Labelled photos from "FOD", an image-classification folder in pardhu-inst/FOD_Dataset. The possible labels are: concrete, metal, plastic.

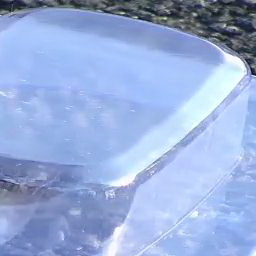
Label: plastic

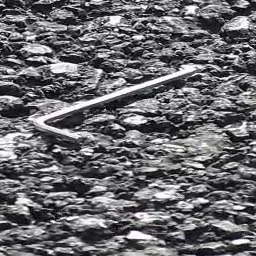
Label: metal

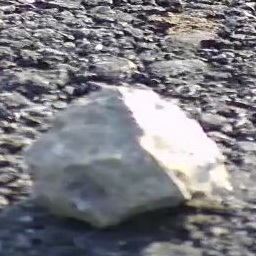
Label: concrete

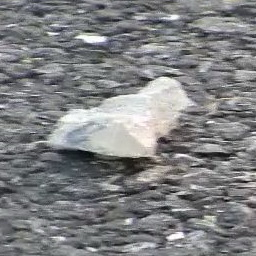
Label: concrete

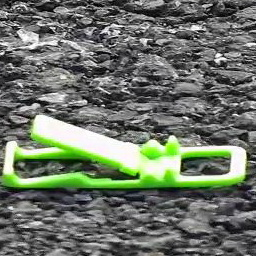
Label: plastic

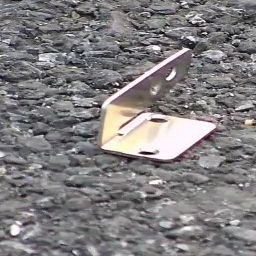
Label: metal
